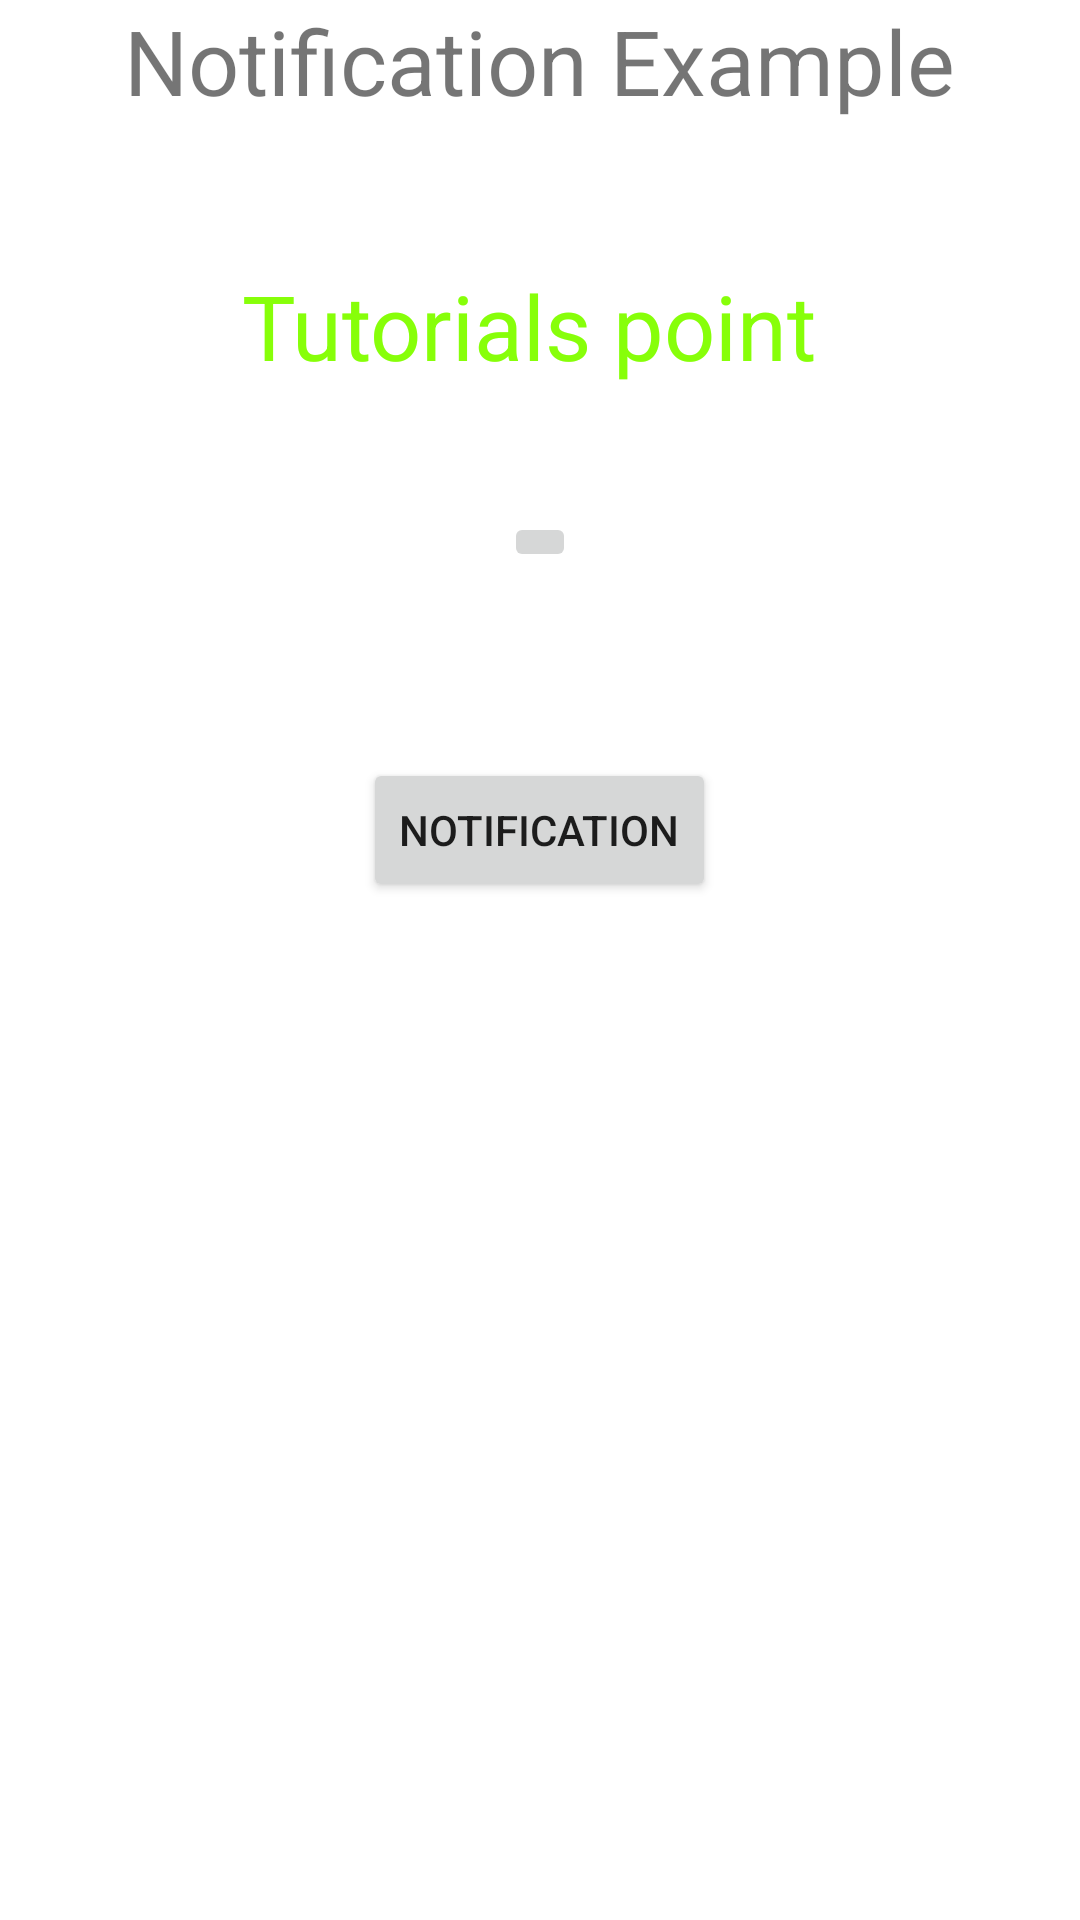

This screen was rendered from an Android layout file. Write that file and the resources it references.
<!-- AndroidManifest.xml: application theme Theme.Butonodi -->
<!-- res/layout/activity_main.xml -->
<RelativeLayout xmlns:android="http://schemas.android.com/apk/res/android"
xmlns:tools="http://schemas.android.com/tools"
android:layout_width="match_parent"
android:layout_height="match_parent"

tools:context="MainActivity">

<TextView
    android:id="@+id/textView1"
    android:layout_width="wrap_content"
    android:layout_height="wrap_content"
    android:text="Notification Example"
    android:layout_alignParentTop="true"
    android:layout_centerHorizontal="true"
    android:textSize="30dp" />

<TextView
    android:id="@+id/textView2"
    android:layout_width="wrap_content"
    android:layout_height="wrap_content"
    android:text="Tutorials point "
    android:textColor="#ff87ff09"
    android:textSize="30dp"
    android:layout_below="@+id/textView1"
    android:layout_centerHorizontal="true"
    android:layout_marginTop="48dp" />

<ImageButton
    android:layout_width="wrap_content"
    android:layout_height="wrap_content"
    android:id="@+id/imageButton"
    android:src="@drawable/ic_baseline_mic_none_24"
    android:layout_below="@+id/textView2"
    android:layout_centerHorizontal="true"
    android:layout_marginTop="42dp" />

<Button
    android:layout_width="wrap_content"
    android:layout_height="wrap_content"
    android:text="Notification"
    android:id="@+id/button"
    android:layout_marginTop="62dp"
    android:layout_below="@+id/imageButton"
    android:layout_centerHorizontal="true" />

</RelativeLayout>
<!-- resources referenced by this layout -->
<resources>
  <style name="Theme.Butonodi" parent="Theme.MaterialComponents.DayNight.DarkActionBar">
          
          <item name="colorPrimary">@color/purple_500</item>
          <item name="colorPrimaryVariant">@color/purple_700</item>
          <item name="colorOnPrimary">@color/white</item>
          
          <item name="colorSecondary">@color/teal_200</item>
          <item name="colorSecondaryVariant">@color/teal_700</item>
          <item name="colorOnSecondary">@color/black</item>
          
          <item name="android:statusBarColor" tools:targetApi="l">?attr/colorPrimaryVariant</item>
          
      </style>
  <!-- not gathered from this repository: default colours our renderer supplied (Android Studio template values) -->
  <color name="purple_500">#FF6200EE</color>
  <color name="purple_700">#FF3700B3</color>
  <color name="teal_200">#FF03DAC5</color>
  <color name="teal_700">#FF018786</color>
  <color name="black">#FF000000</color>
  <color name="white">#FFFFFFFF</color>
</resources>
